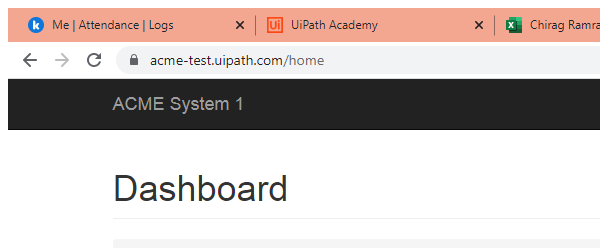
Workflow: LogOut

Step 1: Attach Browser 'chrome.exe ACME' in window 'ACME System 1 - Dashboard' (chrome.exe)

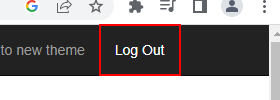
Step 2: click on the link 'Log Out'
